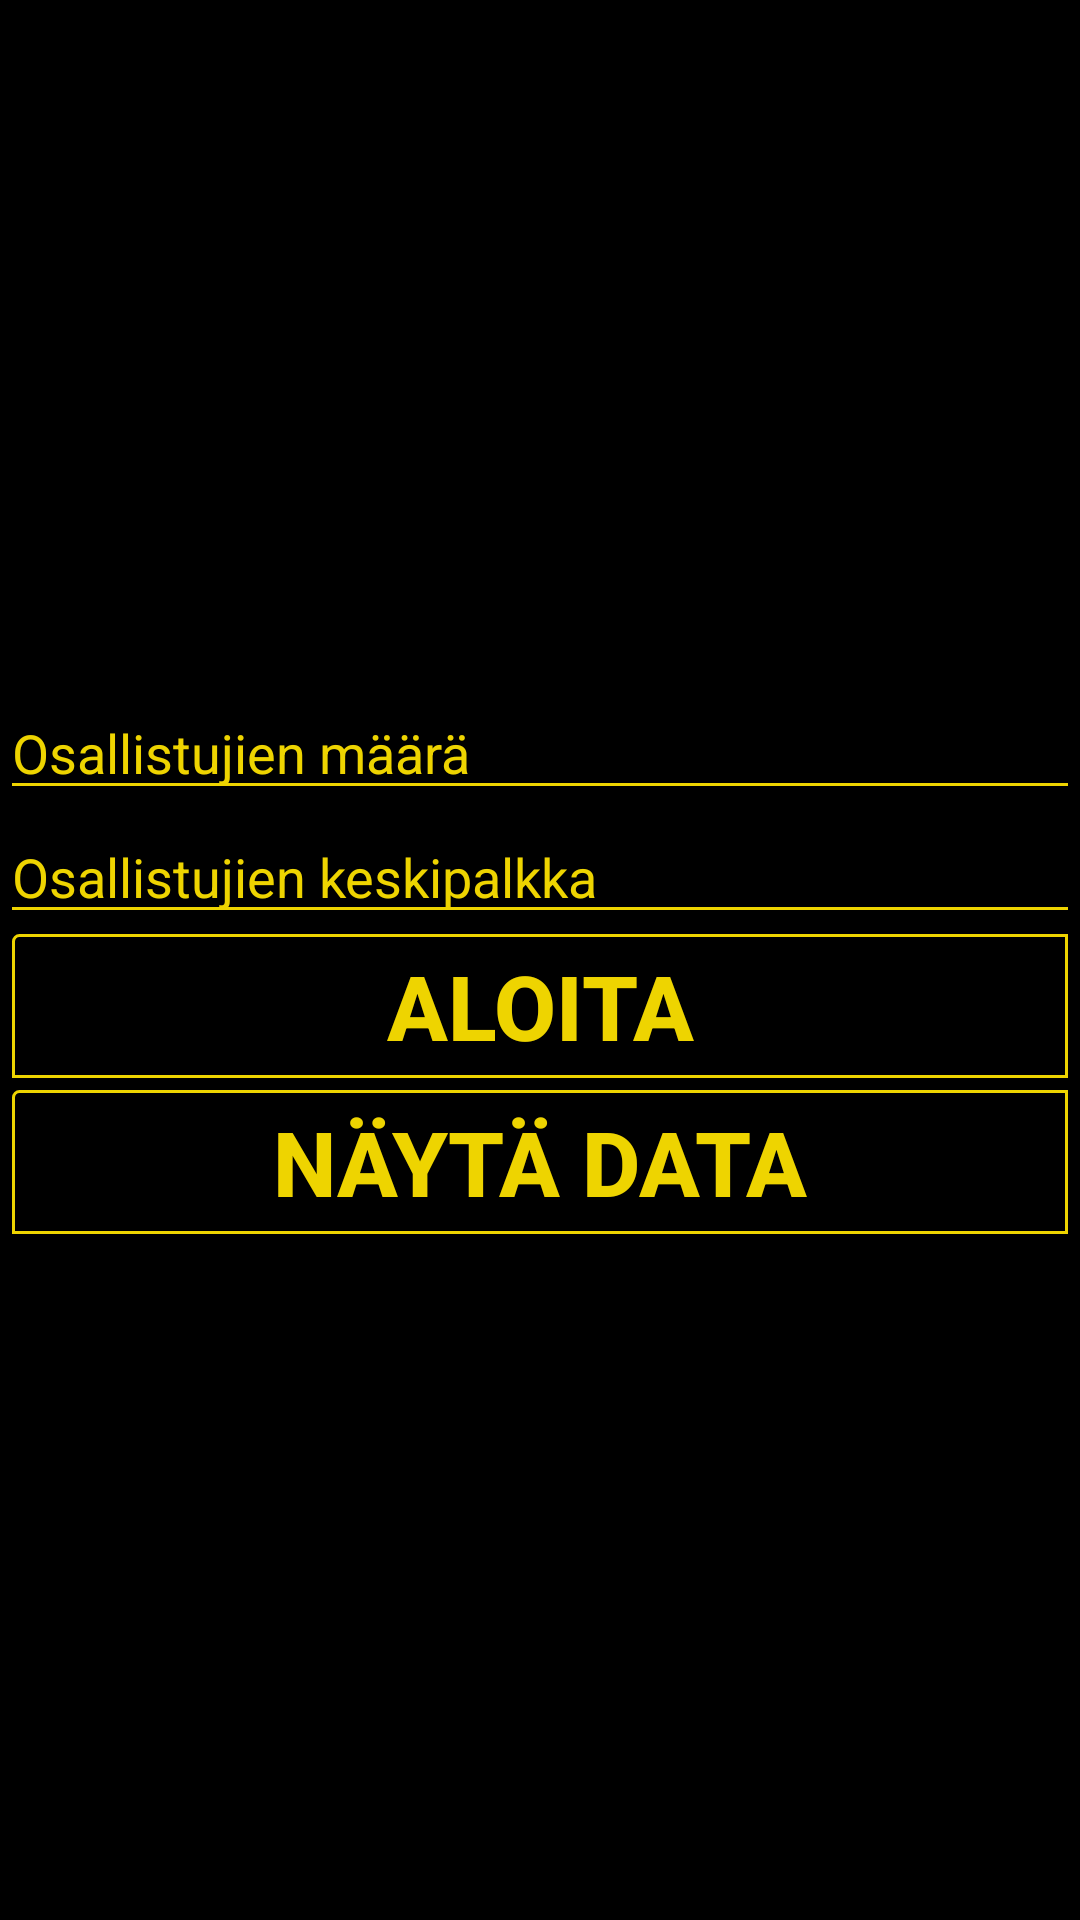

This screen was rendered from an Android layout file. Write that file and the resources it references.
<!-- AndroidManifest.xml: application theme AppTheme -->
<!-- res/layout/activity_main.xml -->
<?xml version="1.0" encoding="utf-8"?>
<androidx.constraintlayout.widget.ConstraintLayout xmlns:android="http://schemas.android.com/apk/res/android"
    xmlns:app="http://schemas.android.com/apk/res-auto"
    xmlns:tools="http://schemas.android.com/tools"
    android:layout_width="match_parent"
    android:layout_height="match_parent"
    tools:context=".MainActivity"
    android:background="@color/colorBlack">

    <LinearLayout
        android:layout_width="match_parent"
        android:layout_height="match_parent"
        android:orientation="vertical"
        android:gravity="center">

        <EditText
            android:layout_width="match_parent"
            android:layout_height="wrap_content"
            android:id="@+id/numberOfPersonsView"
            android:inputType="number"
            android:backgroundTint="@color/euroColor"
            android:hint="@string/numberOfParticipants"
            android:textColorHint="@color/euroColor"
            android:textColor="@color/colorWhite"/>

        <EditText
            android:layout_width="match_parent"
            android:layout_height="wrap_content"
            android:id="@+id/salaryView"
            android:inputType="number"
            android:backgroundTint="@color/euroColor"
            android:hint="@string/participantsAverageSalary"
            android:textColorHint="@color/euroColor"
            android:textColor="@color/colorWhite"/>

        <Button
            android:layout_marginRight="4dp"
            android:layout_marginLeft="4dp"

            android:layout_width="match_parent"
            android:layout_height="wrap_content"
            android:text="@string/button_start"
            android:textColor="@color/euroColor"
            android:textStyle="bold"
            android:textSize="30sp"
            android:id="@+id/startButton"
            android:background="@drawable/list_item_background"/>

        <Button
            android:layout_marginRight="4dp"
            android:layout_marginLeft="4dp"
            android:layout_marginTop="4dp"

            android:layout_width="match_parent"
            android:layout_height="wrap_content"
            android:text="@string/button_show_data"
            android:textColor="@color/euroColor"
            android:textStyle="bold"
            android:textSize="30sp"
            android:id="@+id/showDataButton"
            android:background="@drawable/list_item_background"/>

    </LinearLayout>

</androidx.constraintlayout.widget.ConstraintLayout>
<!-- resources referenced by this layout -->
<resources>
  <color name="colorBlack">#000</color>
  <color name="colorWhite">#fff</color>
  <color name="euroColor">#EED400</color>
  <!-- drawable list_item_background (drawable) -->
  <shape xmlns:android="http://schemas.android.com/apk/res/android"
      android:shape="rectangle">
      <corners
          android:radius="2dp"
          android:topRightRadius="0dp"
          android:bottomRightRadius="0dp"
          android:bottomLeftRadius="0dp" />
      <stroke
          android:width="1dp"
          android:color="@color/euroColor" />
  </shape>
  <string name="button_show_data">Näytä data</string>
  <string name="button_start">Aloita</string>
  <string name="numberOfParticipants">Osallistujien määrä</string>
  <string name="participantsAverageSalary">Osallistujien keskipalkka</string>
  <style name="AppTheme" parent="Theme.AppCompat.Light.DarkActionBar">
          
          <item name="colorPrimary">@color/colorBlack</item>
          <item name="colorPrimaryDark">@color/colorBlack</item>
          <item name="colorAccent">@color/colorAccent</item>
          <item name="titleTextColor">@color/euroColor</item>
          <item name="subtitleTextColor">@color/euroColor</item>
      </style>
  <color name="colorAccent">#D81B60</color>
</resources>
